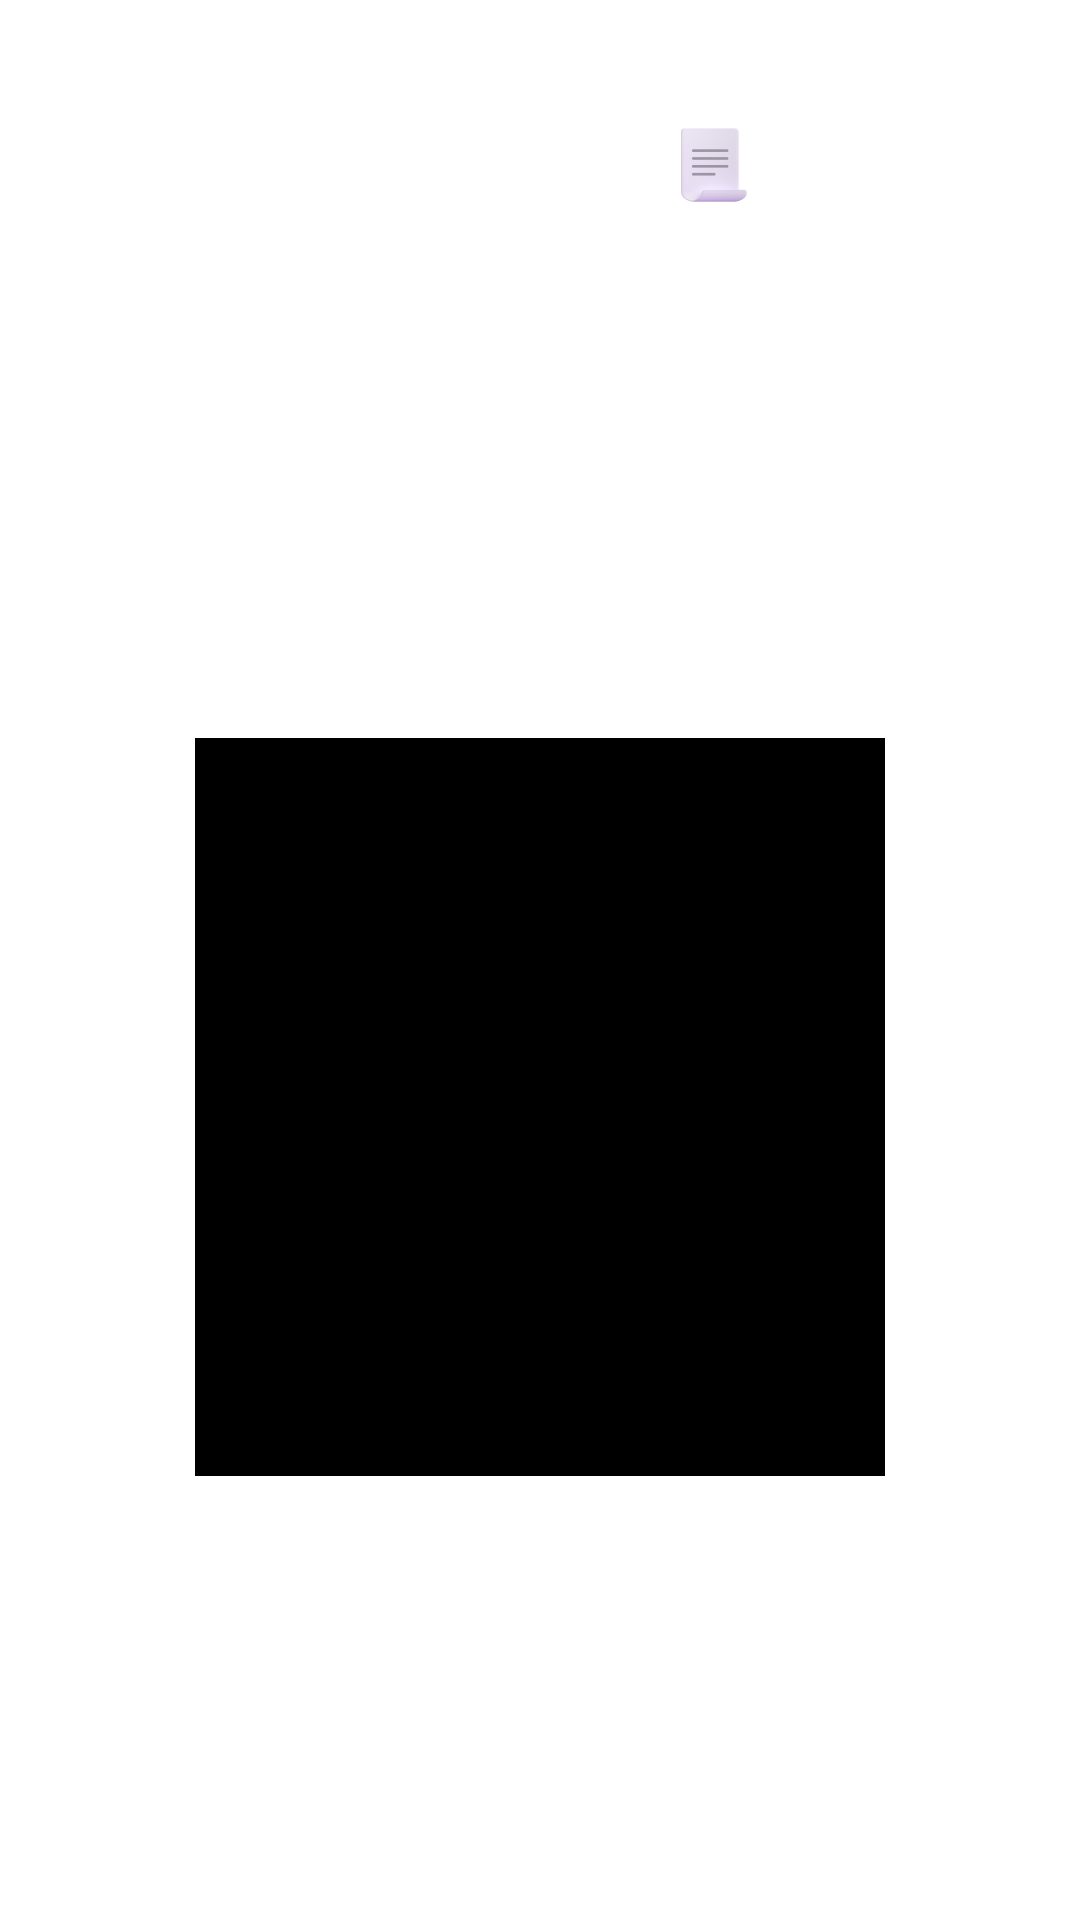

Android layout source for this screen:
<!-- AndroidManifest.xml: application theme Theme.NewProduct -->
<!-- res/layout/fragment_auth.xml -->
<?xml version="1.0" encoding="utf-8"?>
<layout xmlns:android="http://schemas.android.com/apk/res/android"
    xmlns:app="http://schemas.android.com/apk/res-auto"
    xmlns:tools="http://schemas.android.com/tools">

    <data>
        <variable
            name="viewModel"
            type="com.sikstree.newproduct.viewModel.HomeViewModel" />
    </data>

    <FrameLayout
        android:id="@+id/frameLayout"
        android:layout_width="match_parent"
        android:layout_height="match_parent"
        android:background="@color/backgroundColor"
        tools:context=".View.Fragment.ProductFragment">

        
        <androidx.constraintlayout.widget.ConstraintLayout
            android:layout_width="match_parent"
            android:layout_height="match_parent">
            <LinearLayout
                android:id="@+id/home_text_layout"
                android:layout_width="match_parent"
                android:layout_height="wrap_content"
                android:orientation="horizontal"
                app:layout_constraintTop_toTopOf="parent"
                app:layout_constraintStart_toStartOf="parent"
                app:layout_constraintEnd_toEndOf="parent">
                <TextView
                    android:id="@+id/auth_title"
                    android:layout_width="wrap_content"
                    android:layout_height="wrap_content"
                    android:text="영수증 드릴까요?"
                    android:textColor="@color/white"
                    android:textStyle="bold"
                    android:layout_marginTop="32dp"
                    android:layout_marginLeft="20dp"
                    android:textSize="28sp"
                    android:lineSpacingExtra="-5sp"
                    android:gravity="center_vertical">
                </TextView>
                <ImageView
                    android:layout_width="28dp"
                    android:layout_height="28dp"
                    android:layout_gravity="bottom"
                    android:layout_marginLeft="4dp"
                    android:layout_marginBottom="4dp"
                    android:src="@drawable/icon_paper">
                </ImageView>
            </LinearLayout>
            <androidx.constraintlayout.widget.ConstraintLayout
                android:id="@+id/frame_certification"
                android:layout_width="match_parent"
                android:layout_height="544dp"
                app:layout_constraintStart_toStartOf="parent"
                app:layout_constraintEnd_toEndOf="parent"
                app:layout_constraintTop_toBottomOf="@+id/home_text_layout"
                android:background="@drawable/background_certification"
                android:layout_marginLeft="20dp"
                android:layout_marginRight="20dp"
                android:layout_marginTop="24dp">
                <ImageView
                    android:id="@+id/img_certification"
                    android:layout_width="230dp"
                    android:layout_height="246dp"
                    android:scaleType="centerCrop"
                    app:layout_constraintStart_toStartOf="parent"
                    app:layout_constraintEnd_toEndOf="parent"
                    app:layout_constraintTop_toTopOf="parent"
                    app:layout_constraintBottom_toBottomOf="parent"
                    android:background="@color/black">
                </ImageView>
            </androidx.constraintlayout.widget.ConstraintLayout>
            <Button
                android:id="@+id/btn_add_cert"
                android:layout_width="match_parent"
                android:layout_height="56dp"
                android:orientation="horizontal"
                android:layout_marginTop="16dp"
                android:layout_marginLeft="20dp"
                android:layout_marginRight="20dp"
                android:scaleType="centerCrop"
                android:enabled="false"
                android:background="@drawable/selector_btn_add_cert"
                app:layout_constraintStart_toStartOf="parent"
                app:layout_constraintEnd_toEndOf="parent"
                app:layout_constraintTop_toBottomOf="@+id/frame_certification">
            </Button>

        </androidx.constraintlayout.widget.ConstraintLayout>
    </FrameLayout>
</layout>
<!-- resources referenced by this layout -->
<resources>
  <!-- drawable icon_paper: png bitmap (drawable, 4248 bytes) -->
  <!-- drawable selector_btn_add_cert (drawable) -->
  <?xml version="1.0" encoding="utf-8"?>
  <selector xmlns:android="http://schemas.android.com/apk/res/android">
      <item
          android:state_selected="true"
          android:drawable="@drawable/btn_add_cert_active" />
      <item
          android:drawable="@drawable/btn_add_cert" />
  </selector>
  <style name="Theme.NewProduct" parent="Theme.AppCompat.Light.NoActionBar">
          
          <item name="colorPrimary">@color/purple_500</item>
          <item name="colorPrimaryVariant">@color/purple_700</item>
          <item name="colorOnPrimary">@color/white</item>
          
          <item name="colorSecondary">@color/teal_200</item>
          <item name="colorSecondaryVariant">@color/teal_700</item>
          <item name="colorOnSecondary">@color/black</item>
          
          <item name="android:statusBarColor">@color/backgroundColor</item>
          <item name="android:windowLightStatusBar" tools:targetApi="m">true</item>
          
      </style>
  <!-- drawable btn_add_cert_active: png bitmap (drawable, 134337 bytes) -->
  <!-- drawable btn_add_cert: png bitmap (drawable, 4746 bytes) -->
  <!-- not gathered from this repository: default colours our renderer supplied (Android Studio template values) -->
  <color name="purple_500">#FF6200EE</color>
  <color name="purple_700">#FF3700B3</color>
  <color name="teal_200">#FF03DAC5</color>
  <color name="teal_700">#FF018786</color>
  <color name="black">#FF000000</color>
  <color name="white">#FFFFFFFF</color>
</resources>
